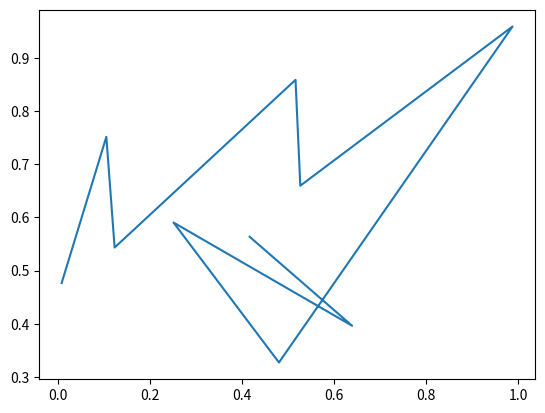

Generate this figure with matplotlib:
import numpy as np
import matplotlib.pyplot as plt

a = np.random.rand(10)
b = np.random.rand(10)

plt.plot(a, b)
plt.show()
